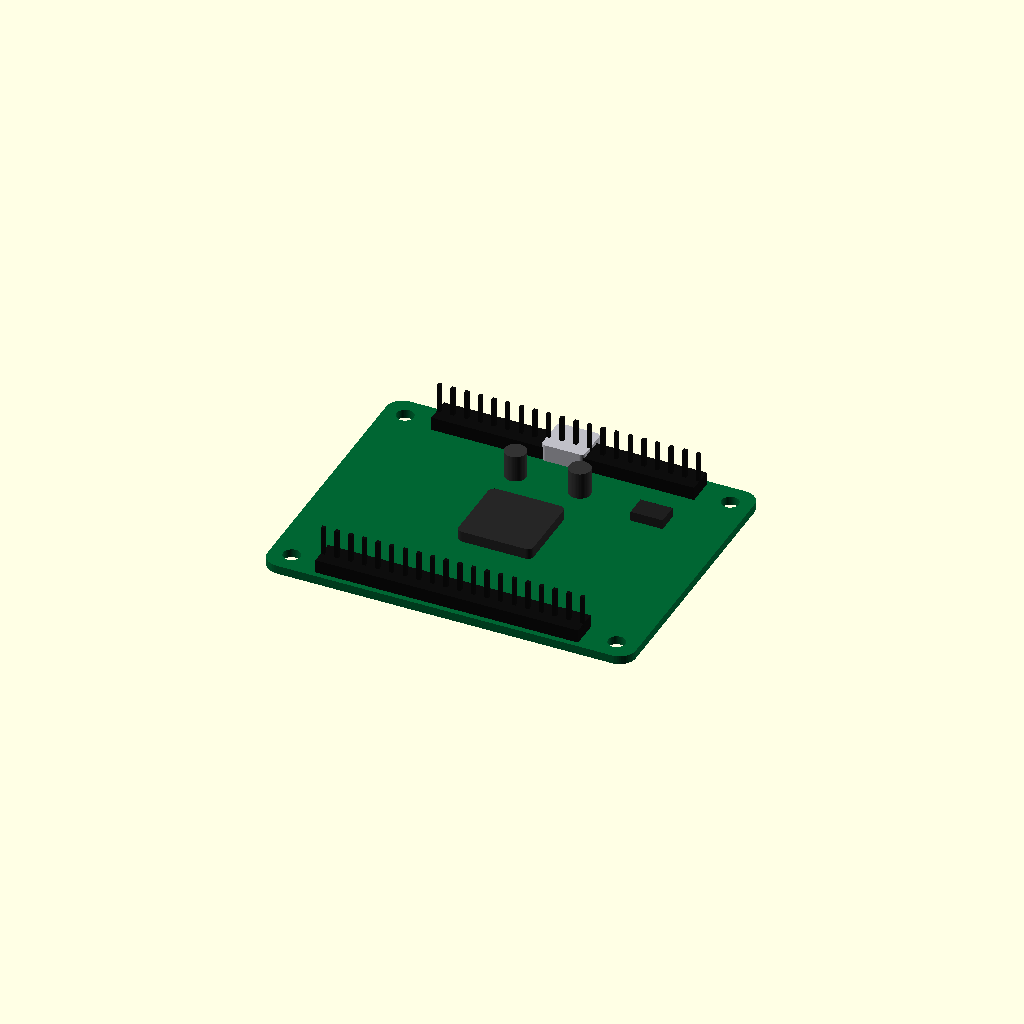
Cell 1 — every parameter at its default value.
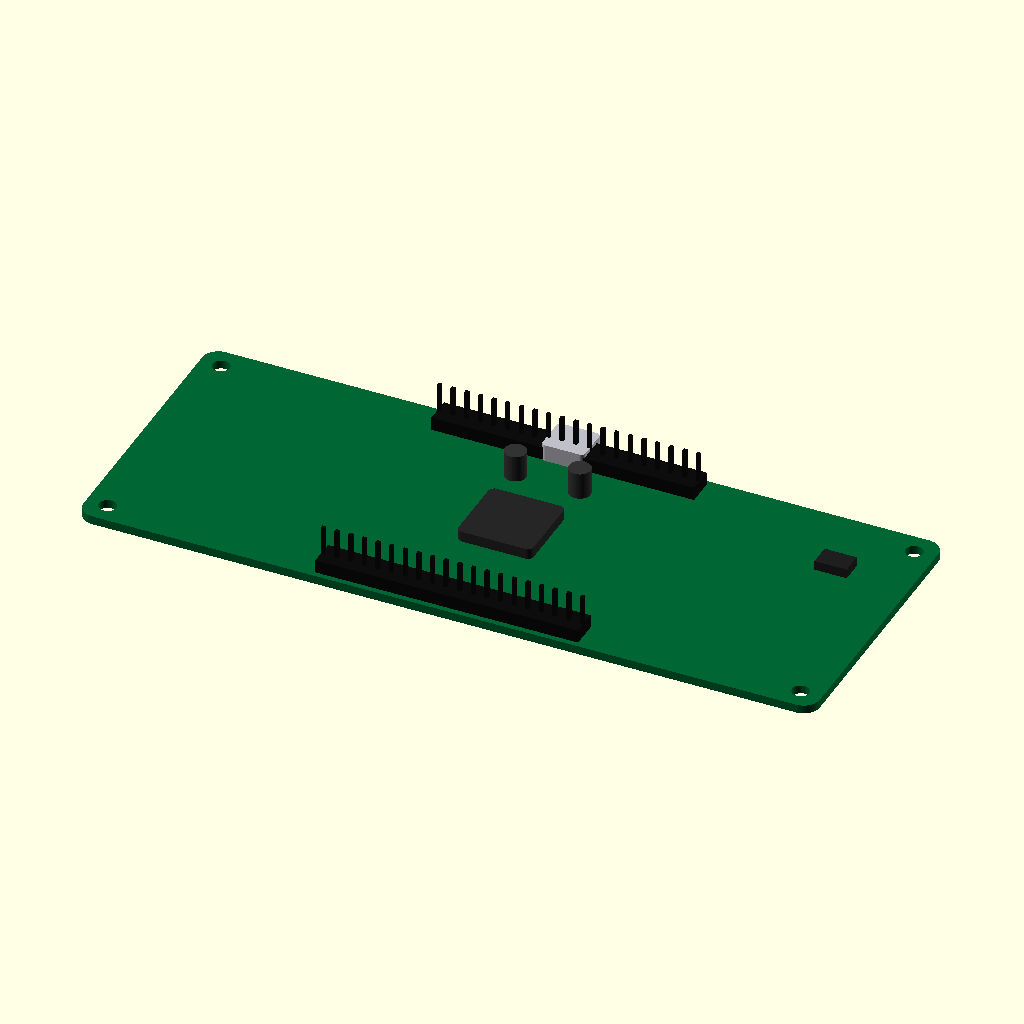
Cell 2 — pcb_length set to 137.16, the other parameters unchanged.
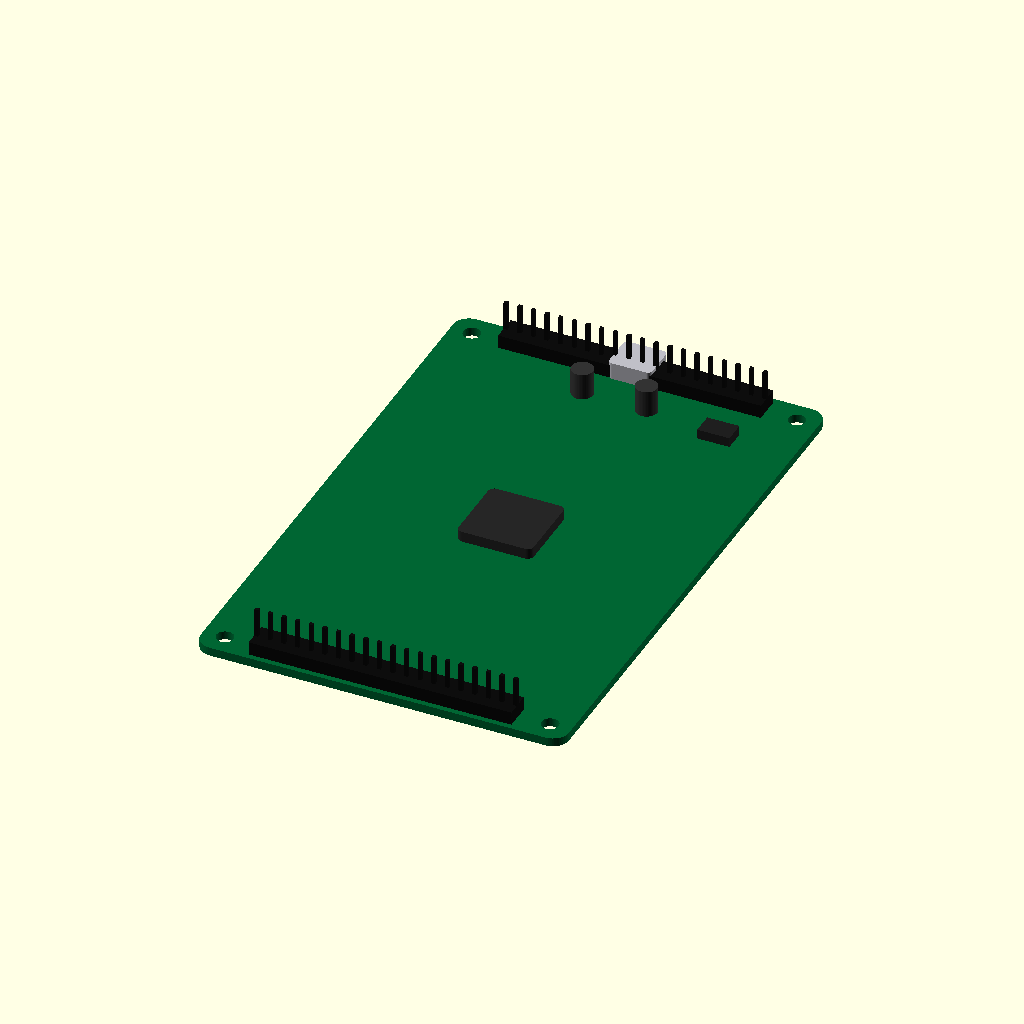
Cell 3: the same model with pcb_width = 106.68.
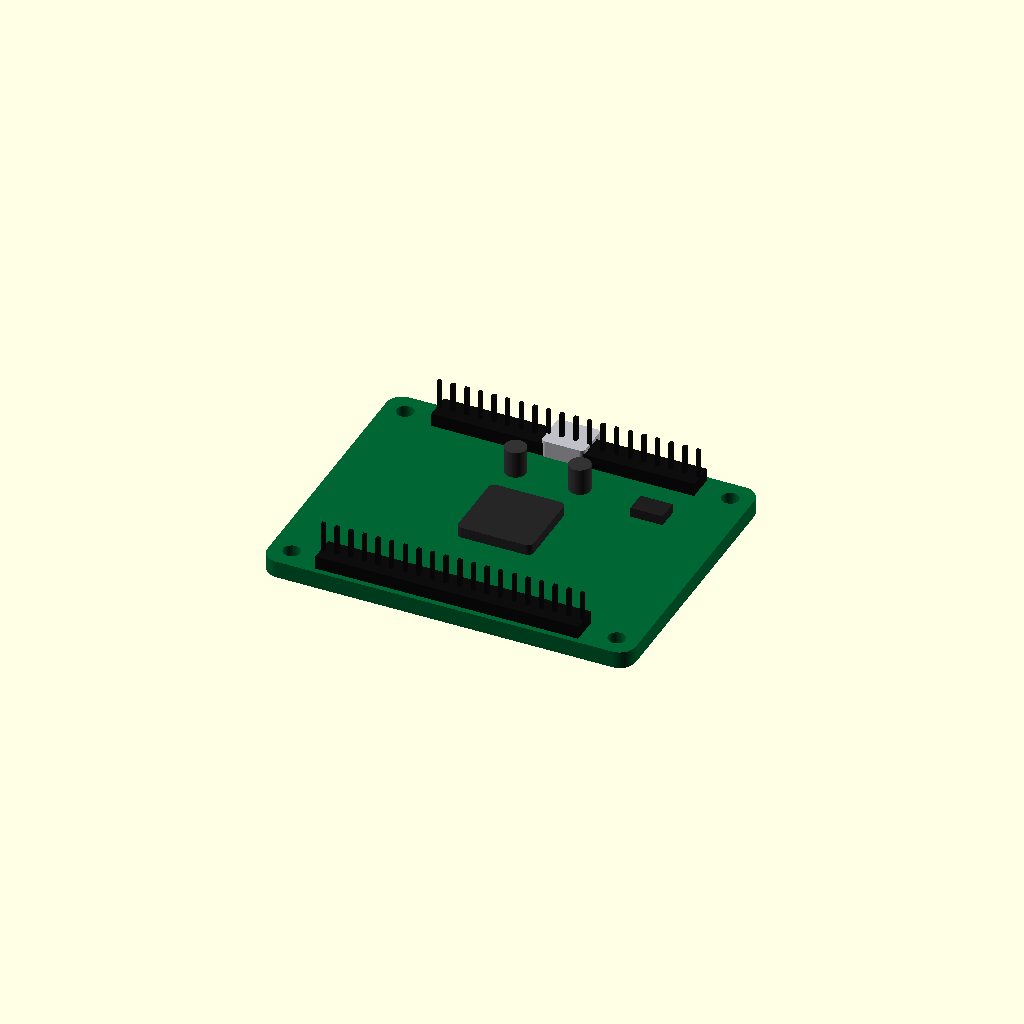
Cell 4 — pcb_thickness set to 3.2, the other parameters unchanged.
All cells are drawn from one camera (rotation 55°, 0°, 25°, orthographic, colour scheme Cornfield), so only the parameter changes between them.
The OpenSCAD source (results/nopscadlib/craft/scad/pcb__Keyes5p1.scad):
$fn = 48;

// Board dimensions (mm)
pcb_length    = 68.58;
pcb_width     = 53.34;
pcb_thickness = 1.6;

// Detail parameters (mm)
corner_r = 3.0;

// Mounting holes (typical dev-board style)
hole_r = 1.6;                 // ~3.2mm dia
hole_edge_x = 4.0;            // from left/right edge
hole_edge_y = 4.0;            // from bottom/top edge

// Component heights (mm)
soldermask_raise = 0.01;      // tiny overlap helper
chip_h   = 2.0;
usb_h    = 3.2;
header_h = 8.5;
cap_h    = 5.0;

// Helpers
module rounded_rect_2d(l, w, r) {
    // Robust rounded rectangle using hull of 4 circles
    hull() {
        for (sx = [-1, 1], sy = [-1, 1])
            translate([sx*(l/2 - r), sy*(w/2 - r)]) circle(r=r);
    }
}

module pcb_solid() {
    // Rounded PCB with mounting holes cut out
    difference() {
        linear_extrude(height=pcb_thickness, center=true)
            rounded_rect_2d(pcb_length, pcb_width, corner_r);

        // 4 mounting holes
        for (sx = [-1, 1], sy = [-1, 1]) {
            translate([ sx*(pcb_length/2 - hole_edge_x),
                        sy*(pcb_width/2  - hole_edge_y),
                        0 ])
                cylinder(h=pcb_thickness + 0.6, r=hole_r, center=true);
        }
    }
}

module chip_pkg(size_x, size_y, h) {
    // Simple IC package with slight corner rounding
    r = min(size_x, size_y) * 0.08;
    linear_extrude(height=h, center=true)
        hull() {
            for (sx = [-1, 1], sy = [-1, 1])
                translate([sx*(size_x/2 - r), sy*(size_y/2 - r)]) circle(r=r);
        }
}

module header_row(pins, pitch, pin_w, pin_d, body_h, pin_h) {
    // One connected solid: plastic body + pins fused into it
    row_len = (pins - 1) * pitch + pin_w;

    union() {
        // Plastic body
        translate([0, 0, body_h/2])
            cube([row_len, pin_d, body_h], center=true);

        // Pins (fused into body by overlap)
        for (i = [0 : pins-1]) {
            x = -row_len/2 + pin_w/2 + i*pitch;
            translate([x, 0, (pin_h/2) - 0.6])  // overlap into body
                cube([pin_w, pin_w, pin_h], center=true);
        }
    }
}

module usb_micro_port(w, d, h) {
    // Simple USB connector block (metal shell)
    r = min(w, d) * 0.12;
    linear_extrude(height=h, center=true)
        hull() {
            for (sx = [-1, 1], sy = [-1, 1])
                translate([sx*(w/2 - r), sy*(d/2 - r)]) circle(r=r);
        }
}

module dev_board() {
    union() {
        // PCB
        color([0.0, 0.4, 0.2])
            pcb_solid();

        // Components sit on top surface (z = +pcb_thickness/2)
        top_z = pcb_thickness/2;

        // Main MCU/SoC package (center-ish)
        color([0.15, 0.15, 0.15])
            translate([0, 0, top_z + chip_h/2 - soldermask_raise])
                chip_pkg(14, 14, chip_h);

        // USB connector on one short edge (protrudes outward but remains connected via overlap)
        usb_w = 8.0;
        usb_d = 7.0;
        color([0.75, 0.75, 0.78])
            translate([0,
                       pcb_width/2 - usb_d/2 + 0.8,                 // protrude out
                       top_z + usb_h/2 - soldermask_raise])         // sit on top
                usb_micro_port(usb_w, usb_d, usb_h);

        // Two header rows along the long edges
        pins = 20;
        pitch = 2.54;
        pin_w = 0.7;
        pin_d = 5.0;
        body_h = 2.5;
        pin_h  = header_h;

        // Left header
        color([0.05, 0.05, 0.05])
            translate([0,
                       -(pcb_width/2 - pin_d/2 - 1.0),              // near edge
                       top_z - soldermask_raise])                   // fuse into PCB
                header_row(pins, pitch, pin_w, pin_d, body_h, pin_h);

        // Right header
        color([0.05, 0.05, 0.05])
            translate([0,
                       (pcb_width/2 - pin_d/2 - 1.0),
                       top_z - soldermask_raise])
                header_row(pins, pitch, pin_w, pin_d, body_h, pin_h);

        // A couple of capacitors (simple cylinders) near USB
        cap_r = 2.0;
        color([0.2, 0.2, 0.2])
            for (dx = [-6, 6]) {
                translate([dx,
                           pcb_width/2 - 12,
                           top_z + cap_h/2 - soldermask_raise])
                    cylinder(h=cap_h, r=cap_r, center=true);
            }

        // Small regulator block
        reg_x = 6.0;
        reg_y = 4.0;
        reg_h = 1.8;
        color([0.12, 0.12, 0.12])
            translate([pcb_length/2 - 14,
                       pcb_width/2 - 14,
                       top_z + reg_h/2 - soldermask_raise])
                cube([reg_x, reg_y, reg_h], center=true);
    }
}

// Final output: one connected solid assembly
dev_board();
Parameter table extracted from the source (name, type, default, range or options):
pcb_length: number, default 68.58
pcb_width: number, default 53.34
pcb_thickness: number, default 1.6
corner_r: number, default 3
hole_r: number, default 1.6
hole_edge_x: number, default 4
hole_edge_y: number, default 4
soldermask_raise: number, default 0.01
chip_h: number, default 2
usb_h: number, default 3.2
header_h: number, default 8.5
cap_h: number, default 5
